Run: headless pygame with SDL's dummy video driver; simulated clock (each Clock.tick advances the game by its frame time, no real sleeping); random seed 0; keys injected as events and as key.get_pressed() state; no mouse input; restart key SPACE tapped at the start of phases 3 and 4.
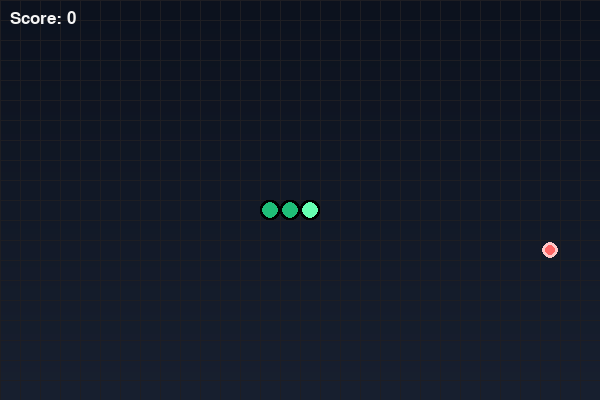
Frame 1 of 4 · flips 1–60 · no input
Frame 2 of 4 · flips 61–180 · tapped SPACE, RETURN · held RIGHT (→), D · screen unchanged from frame 1, image omitted
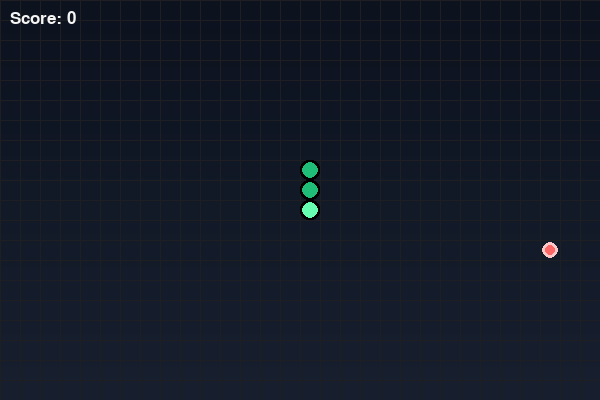
Frame 3 of 4 · flips 181–300 · tapped SPACE · held DOWN (↓), S
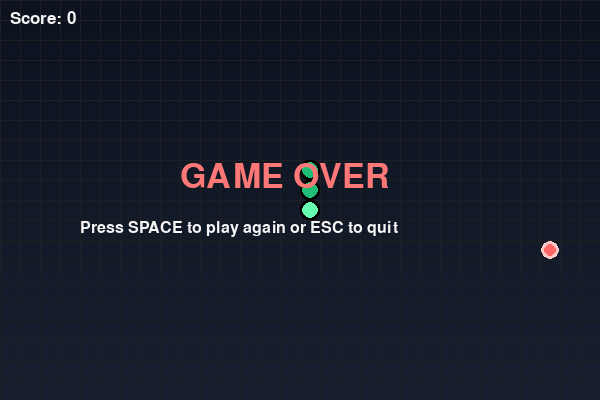
Frame 4 of 4 · flips 301–420 · tapped SPACE · held LEFT (←), A, UP (↑), W

The pygame program that drew these frames:

import pygame
import random
import sys
import math


def main():
    pygame.init()
    pygame.display.set_caption('Snake')

    BLOCK = 20
    WIDTH = 30 * BLOCK
    HEIGHT = 20 * BLOCK
    screen = pygame.display.set_mode((WIDTH, HEIGHT))
    clock = pygame.time.Clock()
    font = pygame.font.SysFont(None, 30)
    start_ticks = pygame.time.get_ticks()

    WHITE = (245, 245, 245)
    BLACK = (10, 10, 12)
    SNAKE_HEAD = (102, 255, 178)
    SNAKE_BODY = (31, 189, 120)
    FOOD_COLOR = (255, 102, 102)
    GRID_COLOR = (30, 30, 35)

    def draw_text(text, size, color, x, y):
        f = pygame.font.SysFont(None, size)
        surf = f.render(text, True, color)
        screen.blit(surf, (x, y))

    def spawn_food(snake):
        cols = WIDTH // BLOCK
        rows = HEIGHT // BLOCK
        while True:
            x = random.randrange(0, cols) * BLOCK
            y = random.randrange(0, rows) * BLOCK
            if (x, y) not in snake:
                return (x, y)

    def reset_game():
        cols = WIDTH // BLOCK
        rows = HEIGHT // BLOCK
        start_x = (cols // 2) * BLOCK
        start_y = (rows // 2) * BLOCK
        snake = [(start_x - i * BLOCK, start_y) for i in range(3)]
        direction = (BLOCK, 0)
        food = spawn_food(snake)
        score = 0
        return snake, direction, food, score

    snake, direction, food, score = reset_game()
    game_over = False

    while True:
        for event in pygame.event.get():
            if event.type == pygame.QUIT:
                pygame.quit()
                sys.exit()
            elif event.type == pygame.KEYDOWN:
                if event.key == pygame.K_UP:
                    if direction != (0, BLOCK):
                        direction = (0, -BLOCK)
                elif event.key == pygame.K_DOWN:
                    if direction != (0, -BLOCK):
                        direction = (0, BLOCK)
                elif event.key == pygame.K_LEFT:
                    if direction != (BLOCK, 0):
                        direction = (-BLOCK, 0)
                elif event.key == pygame.K_RIGHT:
                    if direction != (-BLOCK, 0):
                        direction = (BLOCK, 0)
                elif event.key == pygame.K_SPACE and game_over:
                    snake, direction, food, score = reset_game()
                    game_over = False
                elif event.key == pygame.K_ESCAPE:
                    pygame.quit()
                    sys.exit()

        if not game_over:
            head_x, head_y = snake[0]
            dx, dy = direction
            new_head = (head_x + dx, head_y + dy)

            # Wrap-around at edges instead of dying
            new_head = (new_head[0] % WIDTH, new_head[1] % HEIGHT)
            # Check self collision
            if new_head in snake:
                game_over = True
            else:
                snake.insert(0, new_head)
                if new_head == food:
                    score += 1
                    food = spawn_food(snake)
                else:
                    snake.pop()

        # gradient background
        for i in range(HEIGHT):
            t = i / HEIGHT
            r = int(12 + (24 - 12) * t)
            g = int(18 + (32 - 18) * t)
            b = int(30 + (48 - 30) * t)
            pygame.draw.line(screen, (r, g, b), (0, i), (WIDTH, i))

        # subtle grid
        for gx in range(0, WIDTH, BLOCK):
            pygame.draw.line(screen, GRID_COLOR, (gx, 0), (gx, HEIGHT), 1)
        for gy in range(0, HEIGHT, BLOCK):
            pygame.draw.line(screen, GRID_COLOR, (0, gy), (WIDTH, gy), 1)

        # draw pulsing food
        fx, fy = food
        t = (pygame.time.get_ticks() - start_ticks) / 400.0
        # gentler pulse around a smaller base size
        base = int(BLOCK * 0.6)
        pulse = 1 + 0.12 * math.sin(t)
        size = max(4, int(base * pulse))
        fx_center = fx + BLOCK // 2
        fy_center = fy + BLOCK // 2
        pygame.draw.circle(screen, (255, 200, 200), (fx_center, fy_center), size // 2 + 3)
        pygame.draw.circle(screen, FOOD_COLOR, (fx_center, fy_center), size // 2)

        # draw snake with rounded rects
        for i, (x, y) in enumerate(snake):
            rect = pygame.Rect(x + 2, y + 2, BLOCK - 4, BLOCK - 4)
            color = SNAKE_HEAD if i == 0 else SNAKE_BODY
            pygame.draw.rect(screen, (0, 0, 0, 40), rect.inflate(4, 4), border_radius=8)
            pygame.draw.rect(screen, color, rect, border_radius=8)

        draw_text(f'Score: {score}', 26, WHITE, 10, 10)

        if game_over:
            draw_text('GAME OVER', 50, (255, 120, 120), WIDTH // 2 - 120, HEIGHT // 2 - 40)
            draw_text('Press SPACE to play again or ESC to quit', 24, WHITE, WIDTH // 2 - 220, HEIGHT // 2 + 20)

        pygame.display.flip()
        clock.tick(15)


if __name__ == '__main__':
    main()
